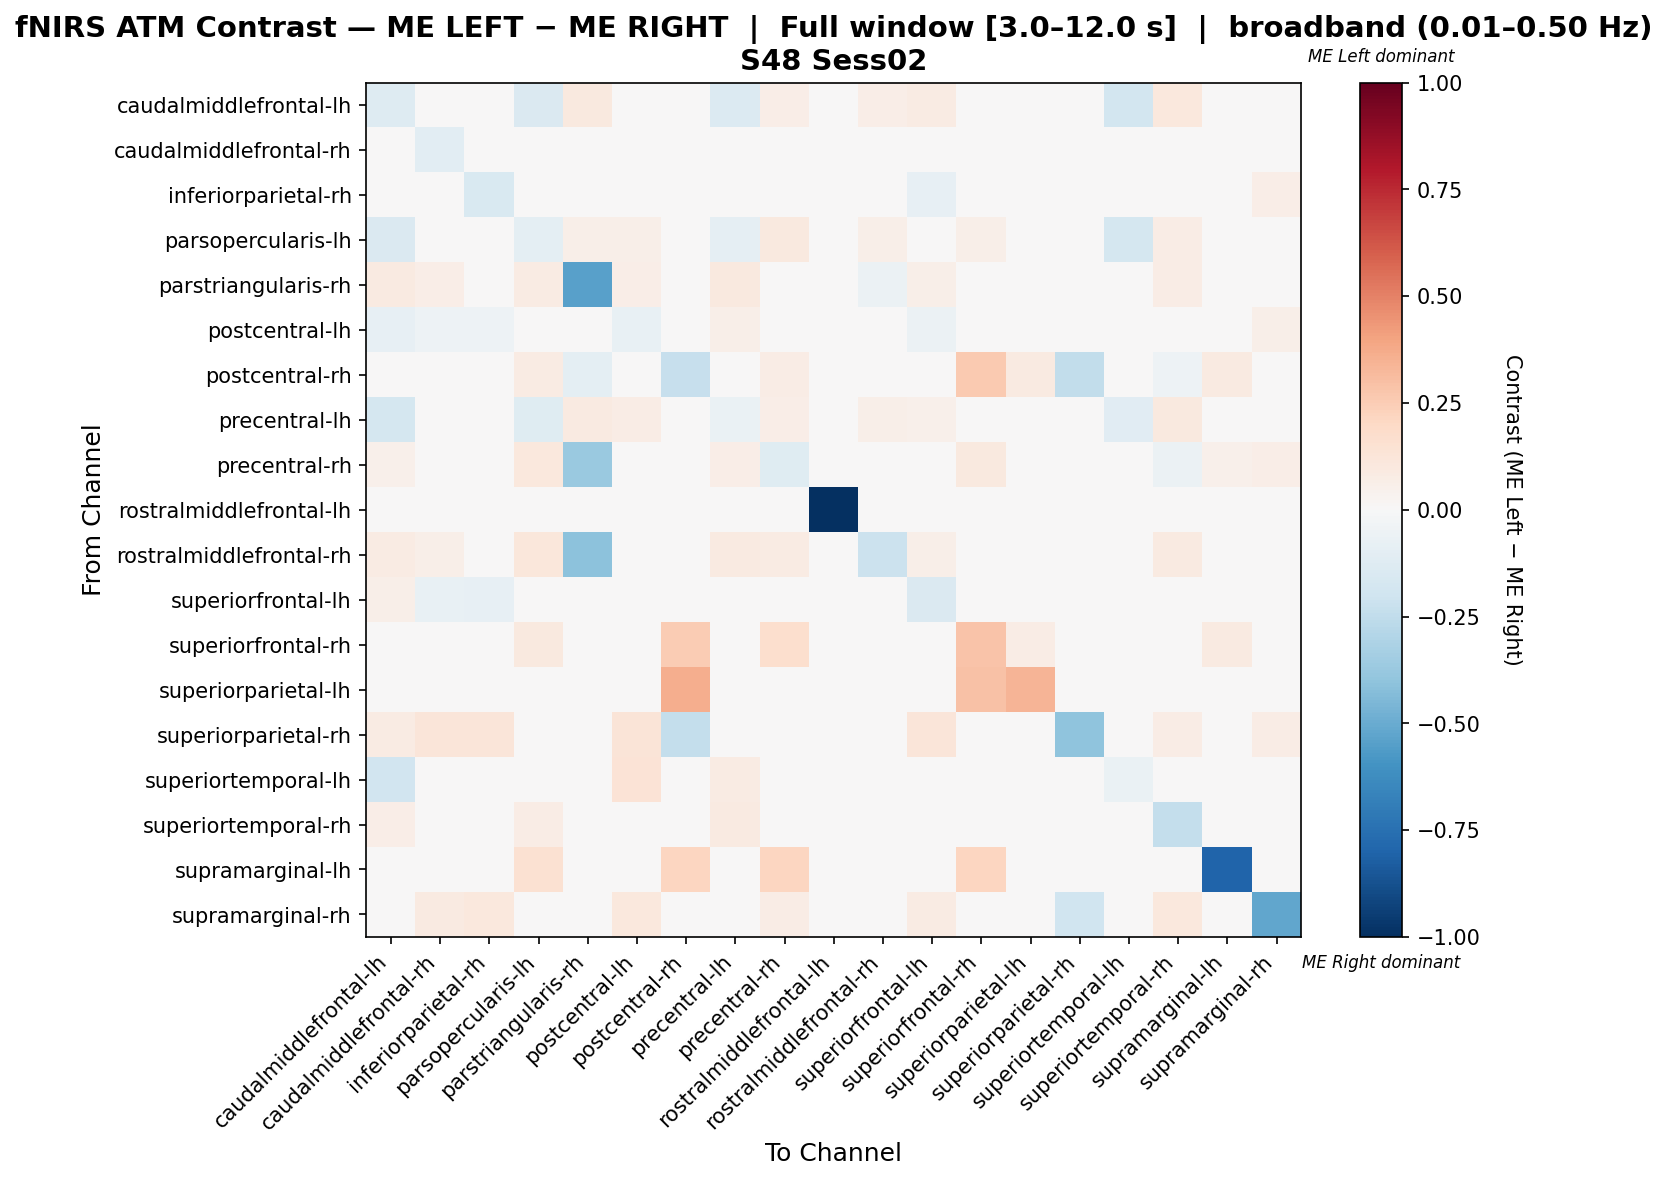

Data behind this chart, as committed beside it:
, caudalmiddlefrontal-lh, caudalmiddlefrontal-rh, inferiorparietal-rh, parsopercularis-lh, parstriangularis-rh, postcentral-lh, postcentral-rh, precentral-lh, precentral-rh, rostralmiddlefrontal-lh, rostralmiddlefrontal-rh, superiorfrontal-lh, superiorfrontal-rh, superiorparietal-lh, superiorparietal-rh, superiortemporal-lh, superiortemporal-rh, supramarginal-lh, supramarginal-rh
caudalmiddlefrontal-lh, -0.127, 0.02784, 0.03687, -0.1457, 0.09677, 0.04892, 0.0, -0.1384, 0.06452, 0.0, 0.06912, 0.07834, 0.0, 0.0, 0.03226, -0.1818, 0.106, 0.0, 0.03226
caudalmiddlefrontal-rh, -0.02305, -0.1049, 0.0188, -0.04334, 0.04348, -0.00856, 0.0, -0.03465, 0.02609, 0.0, 0.03188, -0.01712, 0.0, 0.0, 0.02609, 0.0, 0.04185, 0.0, 0.04348
inferiorparietal-rh, 0.03135, 0.003193, -0.1532, 0.01254, 0.03135, -0.001684, 0.0, 0.01881, 0.0, 0.0, 0.00627, -0.07831, 0.0, 0.0, 0.03135, 0.0, 0.03251, 0.0, 0.06583
parsopercularis-lh, -0.1483, -0.01053, 0.003257, -0.09862, 0.06189, 0.05653, 0.0456, -0.08638, 0.09446, 0.0, 0.05863, 0.03257, 0.05537, 0.0, 0.0, -0.172, 0.07166, 0.03583, 0.0
parstriangularis-rh, 0.09205, 0.06276, 0.04184, 0.0795, -0.5416, 0.06276, -0.01961, 0.09623, 0.01231, 0.0, -0.05489, 0.05858, 0.0, 0.0, 0.0, 0.0, 0.07244, 0.0, 0.03766
postcentral-lh, -0.08315, -0.05364, -0.05036, 0.02313, 0.04918, -0.07295, 0.0, 0.05747, 0.02295, 0.0, 0.02951, -0.0602, 0.0, 0.0, 0.03279, 0.02951, 0.01348, 0.0, 0.0623
postcentral-rh, 0.0, 0.0, 0.0, 0.08392, -0.1, 0.0, -0.2273, 0.0, 0.07483, 0.0, 0.0, 0.0, 0.2587, 0.09091, -0.25, 0.0, -0.05, 0.09091, 0.02797
precentral-lh, -0.1788, -0.001344, 0.01613, -0.1196, 0.09274, 0.07796, 0.0, -0.06989, 0.06855, 0.0, 0.06048, 0.05242, 0.0, 0.0, 0.0, -0.1116, 0.1008, 0.0, 0.0121
precentral-rh, 0.05372, 0.02893, 0.0, 0.1033, -0.3742, 0.02066, -0.01607, 0.06612, -0.1226, 0.0, 0.04959, 0.02893, 0.09504, 0.0, 0.0, 0.0, -0.05739, 0.05372, 0.07025
rostralmiddlefrontal-lh, 0.0, 0.0, 0.0, 0.0, 0.0, 0.0, 0.0, 0.0, 0.0, -1.0, 0.0, 0.0, 0.0, 0.0, 0.0, 0.0, 0.0, 0.0, 0.0
rostralmiddlefrontal-rh, 0.08537, 0.05488, 0.0, 0.1159, -0.4085, 0.04268, 0.0, 0.09146, 0.08537, 0.0, -0.2134, 0.05488, 0.0, 0.0, 0.0, 0.0, 0.09146, 0.0, 0.0
superiorfrontal-lh, 0.06149, -0.07037, -0.08469, 0.03883, 0.04531, -0.03519, 0.0, 0.04531, 0.02913, 0.0, 0.0356, -0.1421, 0.0, 0.0, 0.02589, 0.0, 0.008745, 0.0, 0.04207
superiorfrontal-rh, 0.0, 0.0, 0.0, 0.1007, 0.0, 0.0, 0.255, 0.0, 0.1678, 0.0, 0.0, 0.0, 0.2886, 0.07383, 0.0, 0.0, 0.0, 0.08725, 0.02685
superiorparietal-lh, 0.0, 0.0, 0.0, 0.0, 0.0, 0.0, 0.3659, 0.0, 0.0, 0.0, 0.0, 0.0, 0.2927, 0.3415, 0.0, 0.0, 0.0, 0.0, 0.0
superiorparietal-rh, 0.08235, 0.1176, 0.1176, 0.0, -0.04, 0.1294, -0.24, 0.0, -0.04, 0.0, 0.0, 0.1176, 0.0, 0.0, -0.4, 0.0, 0.07765, 0.0, 0.07765
superiortemporal-lh, -0.1951, 0.0, 0.0, 0.0272, 0.0, 0.1346, 0.0, 0.07927, 0.0, 0.0, 0.0, 0.0, 0.0, 0.0, 0.0, -0.0652, 0.01923, 0.0, 0.0
superiortemporal-rh, 0.06765, -0.01239, -0.03886, 0.07647, 0.0041, 0.009091, -0.0303, 0.08824, -0.01649, 0.0, 0.04412, -0.03592, 0.0, 0.0, 0.02647, 0.008824, -0.2381, 0.0, 0.04706
supramarginal-lh, 0.0, 0.0, 0.0, 0.15, 0.0, 0.0, 0.2167, 0.0, 0.2167, 0.0, 0.0, 0.0, 0.2167, 0.0, 0.0, 0.0, 0.0, -0.8, 0.0
supramarginal-rh, 0.04615, 0.09231, 0.1026, 0.01026, 0.04615, 0.1077, 0.01026, 0.02564, 0.07692, 0.0, 0.005128, 0.08205, 0.01026, 0.0, -0.1987, 0.0, 0.1026, 0.0, -0.5192
